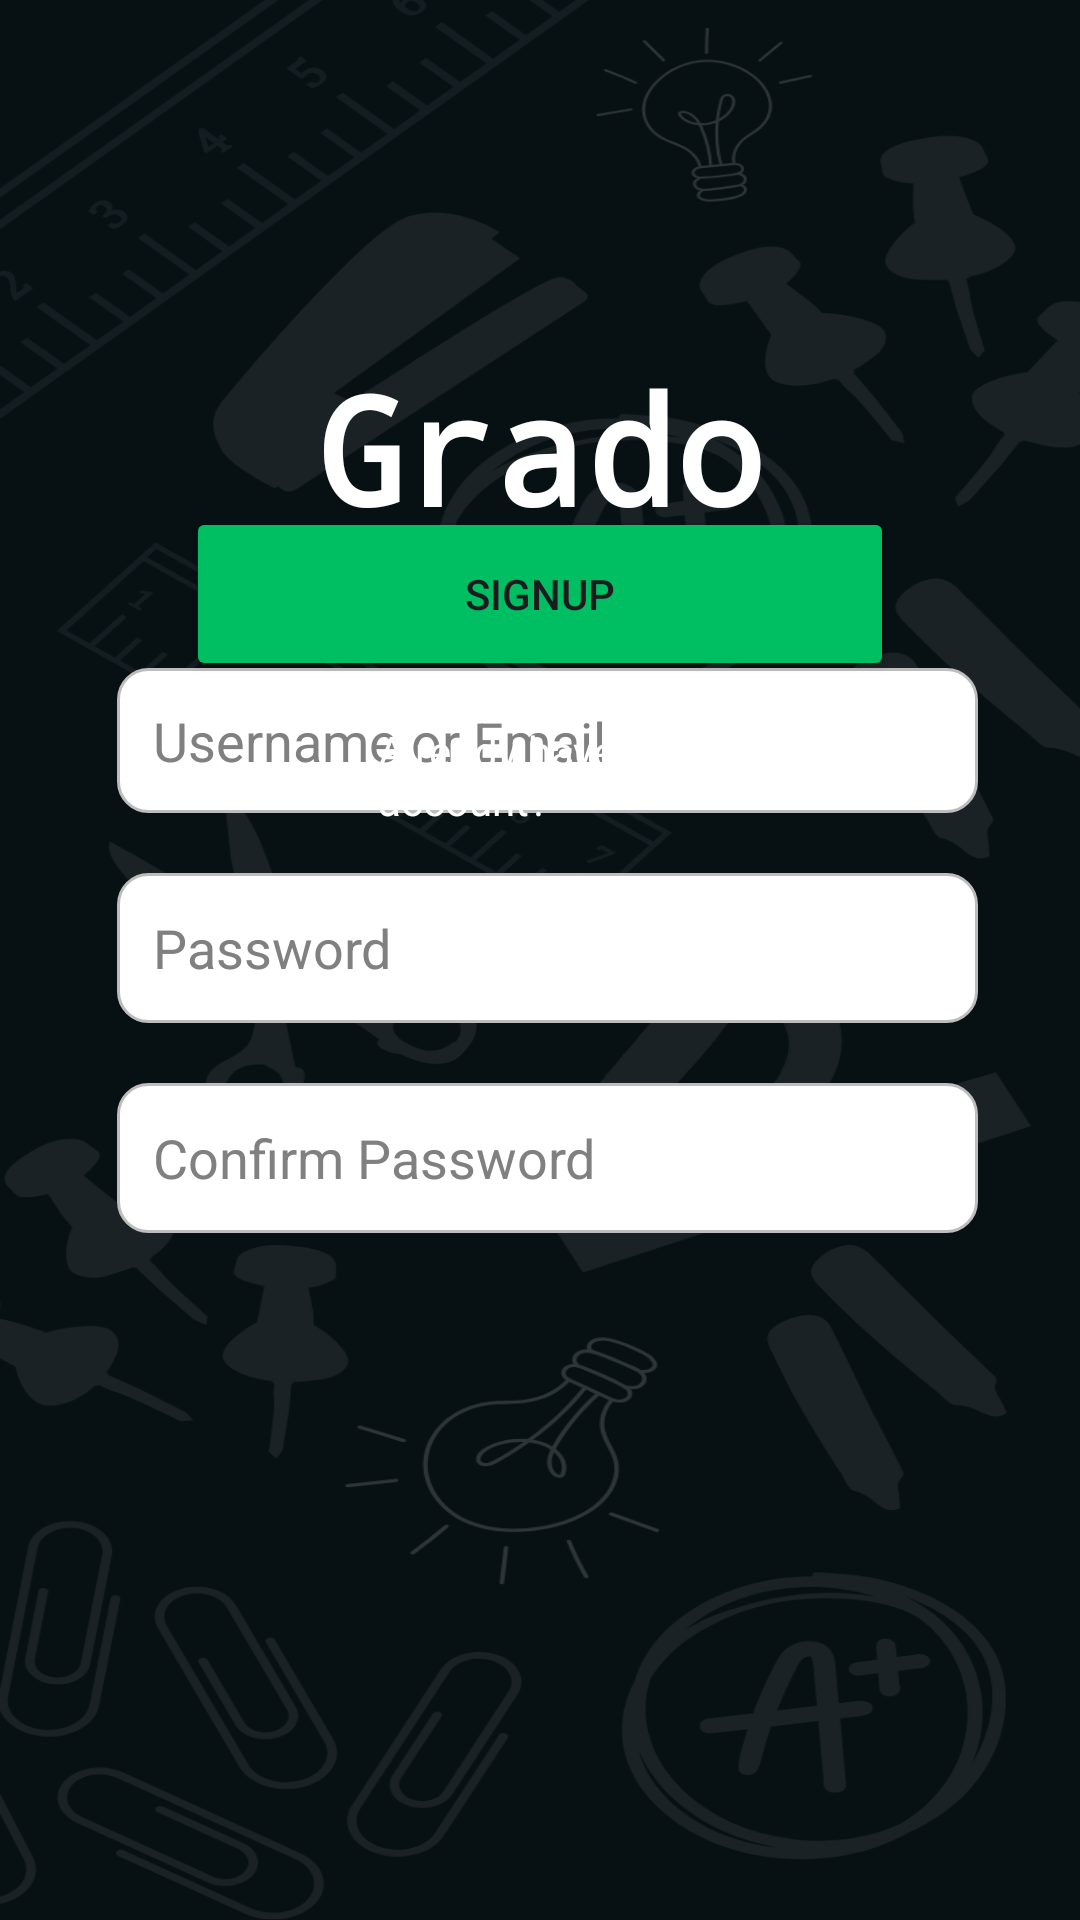

This screen was rendered from an Android layout file. Write that file and the resources it references.
<!-- AndroidManifest.xml: application theme Theme.Grad02 -->
<!-- res/layout/signup.xml -->
<?xml version="1.0" encoding="utf-8"?>
<RelativeLayout xmlns:android="http://schemas.android.com/apk/res/android"
    android:layout_width="match_parent"
    android:layout_height="match_parent"
    android:padding="16dp"
    android:background="@drawable/gradobg">

    <TextView
        android:id="@+id/welcome_back_text"
        android:layout_width="wrap_content"
        android:layout_height="wrap_content"
        android:layout_centerHorizontal="true"
        android:layout_marginTop="100dp"
        android:fontFamily="monospace"
        android:text="Grado"
        android:textColor="@color/white"
        android:textSize="50sp"
        android:textStyle="bold" />


    <EditText
        android:id="@+id/username_edittext"
        android:layout_width="384dp"
        android:layout_height="wrap_content"
        android:layout_below="@id/welcome_back_text"
        android:layout_marginTop="40dp"
        android:layout_marginStart="23dp"
        android:layout_marginEnd="18dp"
        android:background="@drawable/edittext_background"
        android:hint="Username or Email"
        android:inputType="textEmailAddress"
        android:padding="12dp"
        android:textColor="#000000"
        android:textColorHint="#808080" />

    <EditText
        android:id="@+id/password_edittext"
        android:layout_width="match_parent"
        android:layout_height="50dp"
        android:hint="Password"
        android:layout_below="@id/username_edittext"
        android:layout_marginTop="20dp"
        android:layout_marginStart="23dp"
        android:layout_marginEnd="18dp"
        android:padding="12dp"
        android:background="@drawable/edittext_background"
        android:textColorHint="#808080"
        android:textColor="#000000"
        android:inputType="textPassword"/>

    <EditText
        android:id="@+id/confirm_password_edittext"
        android:layout_width="match_parent"
        android:layout_height="50dp"
        android:hint="Confirm Password"
        android:layout_below="@id/password_edittext"
        android:layout_marginTop="20dp"
        android:layout_marginStart="23dp"
        android:layout_marginEnd="18dp"
        android:padding="12dp"
        android:background="@drawable/edittext_background"
        android:textColorHint="#808080"
        android:textColor="#000000"
        android:inputType="textPassword"/>

    <TextView
        android:id="@+id/login"
        android:layout_width="176dp"
        android:layout_height="wrap_content"
        android:layout_alignParentStart="true"
        android:layout_alignParentEnd="true"
        android:layout_alignParentBottom="true"
        android:layout_marginStart="110dp"
        android:layout_marginEnd="110dp"
        android:layout_marginBottom="348dp"
        android:clickable="true"
        android:focusable="true"
        android:text="Already have an account?"
        android:textColor="@color/white"
        android:textSize="14sp" />

    <Button
        android:id="@+id/signup_button"
        android:layout_width="325dp"
        android:layout_height="58dp"
        android:layout_alignParentStart="true"
        android:layout_alignParentEnd="true"
        android:layout_alignParentBottom="true"
        android:layout_marginStart="46dp"
        android:layout_marginEnd="46dp"
        android:layout_marginBottom="397dp"
        android:backgroundTint="@color/green"
        android:text="Signup" />

</RelativeLayout>
<!-- resources referenced by this layout -->
<resources>
  <color name="green">#00BF63</color>
  <color name="white">#FFFFFFFF</color>
  <!-- drawable edittext_background (drawable) -->
  <?xml version="1.0" encoding="utf-8"?>
  <shape xmlns:android="http://schemas.android.com/apk/res/android">
      <solid android:color="#FFFFFF"/>
      <corners android:radius="10dp"/>
      <stroke
          android:width="1dp"
          android:color="#BDBDBD"/>
  </shape>
  <!-- drawable gradobg: png bitmap (drawable, 164490 bytes) -->
  <style name="Theme.Grad02" parent="Base.Theme.Grad02" />
  <style name="Base.Theme.Grad02" parent="Theme.Material3.DayNight.NoActionBar">
          
          
      </style>
</resources>
